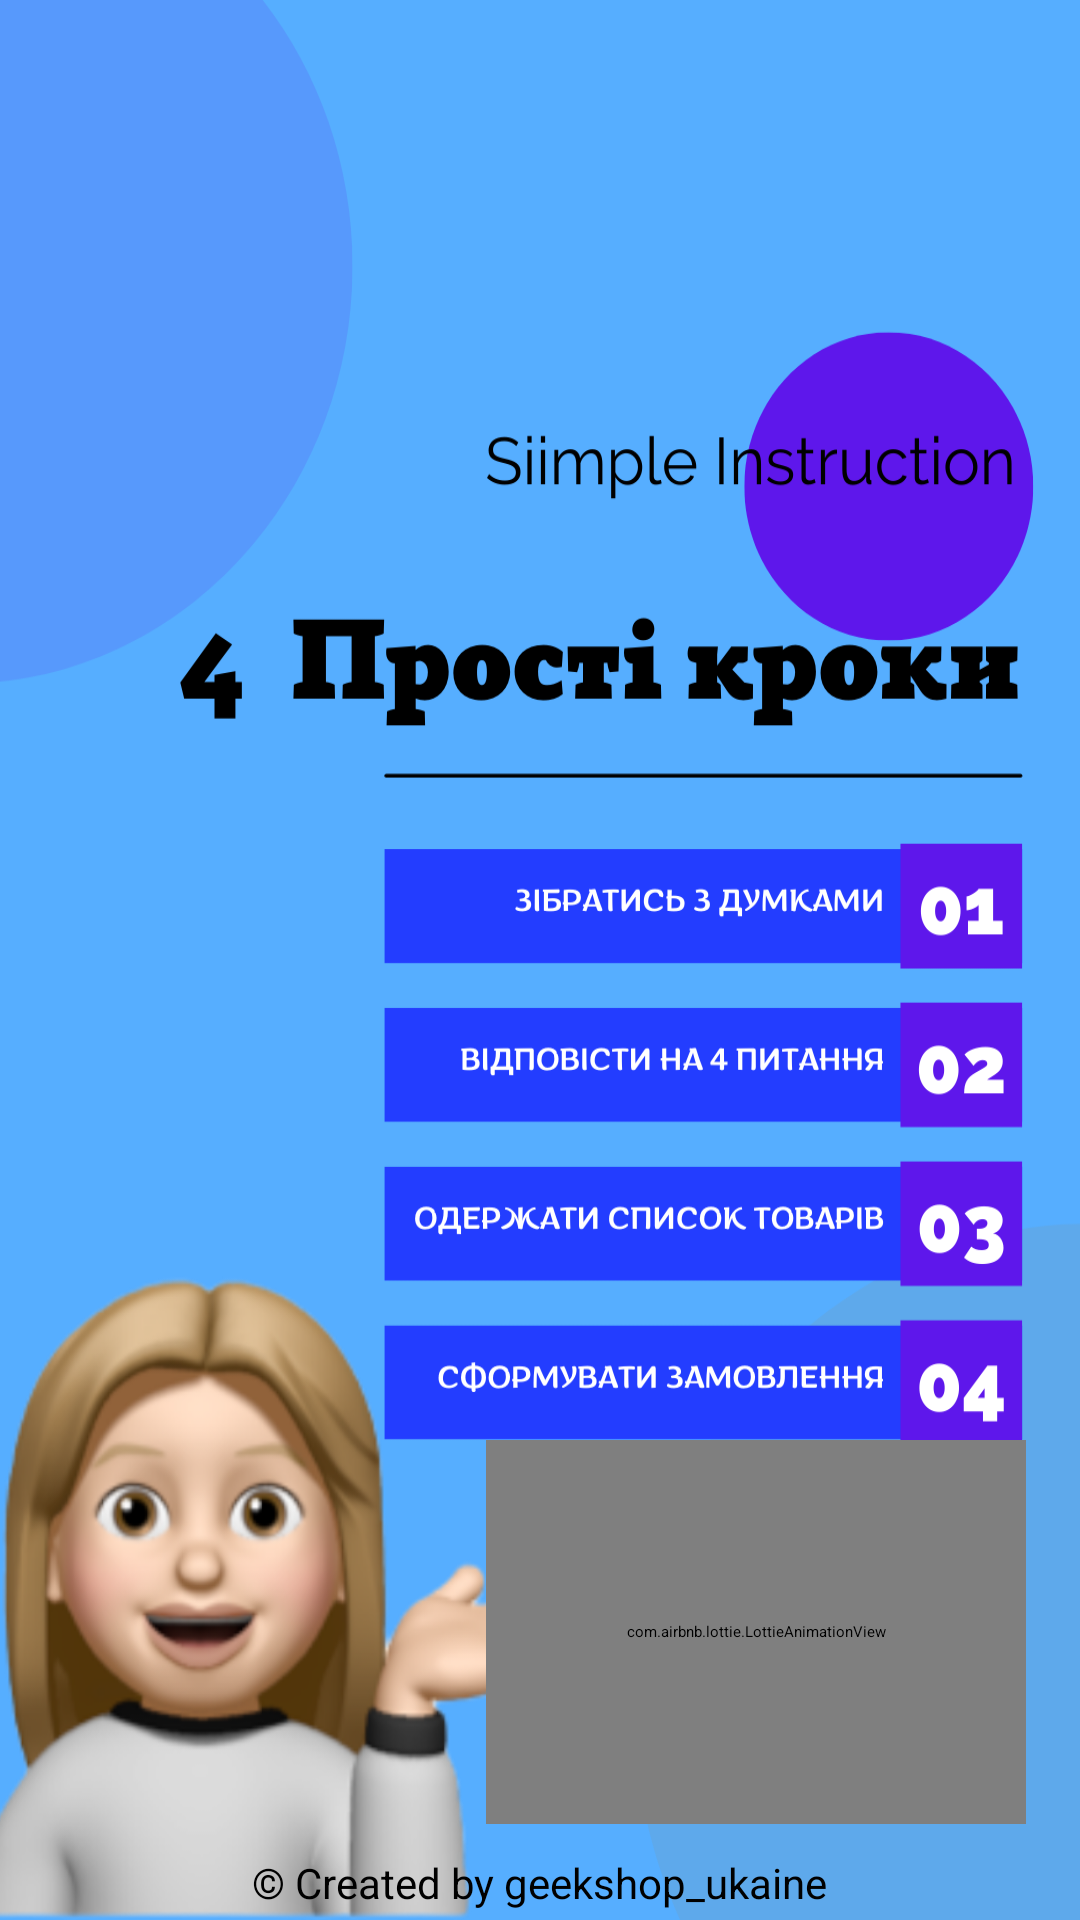

Reconstruct the res/layout file that produces this screen, plus the resources it refers to.
<!-- AndroidManifest.xml: application theme Theme.TestGiftGeekShop -->
<!-- res/layout/fragment_splash_instruction.xml -->
<?xml version="1.0" encoding="utf-8"?>
<androidx.constraintlayout.widget.ConstraintLayout xmlns:android="http://schemas.android.com/apk/res/android"
    xmlns:tools="http://schemas.android.com/tools"
    android:layout_width="match_parent"
    xmlns:app="http://schemas.android.com/apk/res-auto"
    android:background="@drawable/bkg_instructions"
    android:layout_height="match_parent"
    tools:context=".SplashInstructionFragment">

    <androidx.constraintlayout.widget.Guideline
        android:id="@+id/guideline_hor_95"
        style="@style/guideline_simple_style_horizontal"
        app:layout_constraintGuide_percent="0.95" />

    <androidx.constraintlayout.widget.Guideline
        android:id="@+id/guideline_hor_80"
        style="@style/guideline_simple_style_horizontal"
        app:layout_constraintGuide_percent="0.80" />

    <androidx.constraintlayout.widget.Guideline
        android:id="@+id/guideline_hor_75"
        style="@style/guideline_simple_style_horizontal"
        app:layout_constraintGuide_percent="0.75" />

    <androidx.constraintlayout.widget.Guideline
        android:id="@+id/guideline_vert_45"
        android:layout_width="wrap_content"
        android:layout_height="wrap_content"
        android:orientation="vertical"
        app:layout_constraintGuide_percent="0.45" />

    <androidx.constraintlayout.widget.Guideline
        android:id="@+id/guideline_vert_95"
        android:layout_width="wrap_content"
        android:layout_height="wrap_content"
        android:orientation="vertical"
        app:layout_constraintGuide_percent="0.95" />


    <com.airbnb.lottie.LottieAnimationView
        android:layout_width="0dp"
        android:layout_height="0dp"
        app:lottie_autoPlay="true"
        app:lottie_loop="true"
        app:lottie_rawRes="@raw/lottie_press_start_button_go"
        android:id="@+id/lottie_anim_ok"
        app:layout_constraintBottom_toBottomOf="@id/guideline_hor_95"
        app:layout_constraintEnd_toEndOf="@id/guideline_vert_95"
        app:layout_constraintStart_toStartOf="@id/guideline_vert_45"
        app:layout_constraintTop_toTopOf="@id/guideline_hor_75"/>


    <TextView
        android:id="@+id/tv_created_by"
        android:layout_width="wrap_content"
        android:layout_height="wrap_content"
        android:layout_marginBottom="3dp"
        android:text="@string/created_by_geekshop_ukaine"
        android:textSize="14sp"
        app:layout_constraintBottom_toBottomOf="parent"
        app:layout_constraintEnd_toEndOf="parent"
        app:layout_constraintStart_toStartOf="parent" />

</androidx.constraintlayout.widget.ConstraintLayout>
<!-- resources referenced by this layout -->
<resources>
  <!-- drawable bkg_instructions: png bitmap (drawable, 300865 bytes) -->
  <string name="created_by_geekshop_ukaine">© Created by geekshop_ukaine</string>
  <style name="guideline_simple_style_horizontal">
          <item name="android:layout_height">wrap_content</item>
          <item name="android:layout_width">wrap_content</item>
          <item name="android:orientation">horizontal</item>
      </style>
  <style name="Theme.TestGiftGeekShop" parent="Theme.MaterialComponents.DayNight.NoActionBar">
          
          <item name="colorPrimary">@color/purple_200</item>
          <item name="colorPrimaryVariant">@color/purple_700</item>
          <item name="colorOnPrimary">@color/black</item>
          
          <item name="colorSecondary">@color/teal_200</item>
          <item name="colorSecondaryVariant">@color/teal_200</item>
          <item name="colorOnSecondary">@color/black</item>
          
          <item name="android:statusBarColor" tools:targetApi="l">?attr/colorPrimaryVariant</item>
          
      </style>
  <color name="purple_200">#FFBB86FC</color>
  <color name="purple_700">#FF3700B3</color>
  <color name="black">#FF000000</color>
  <color name="teal_200">#FF03DAC5</color>
</resources>
